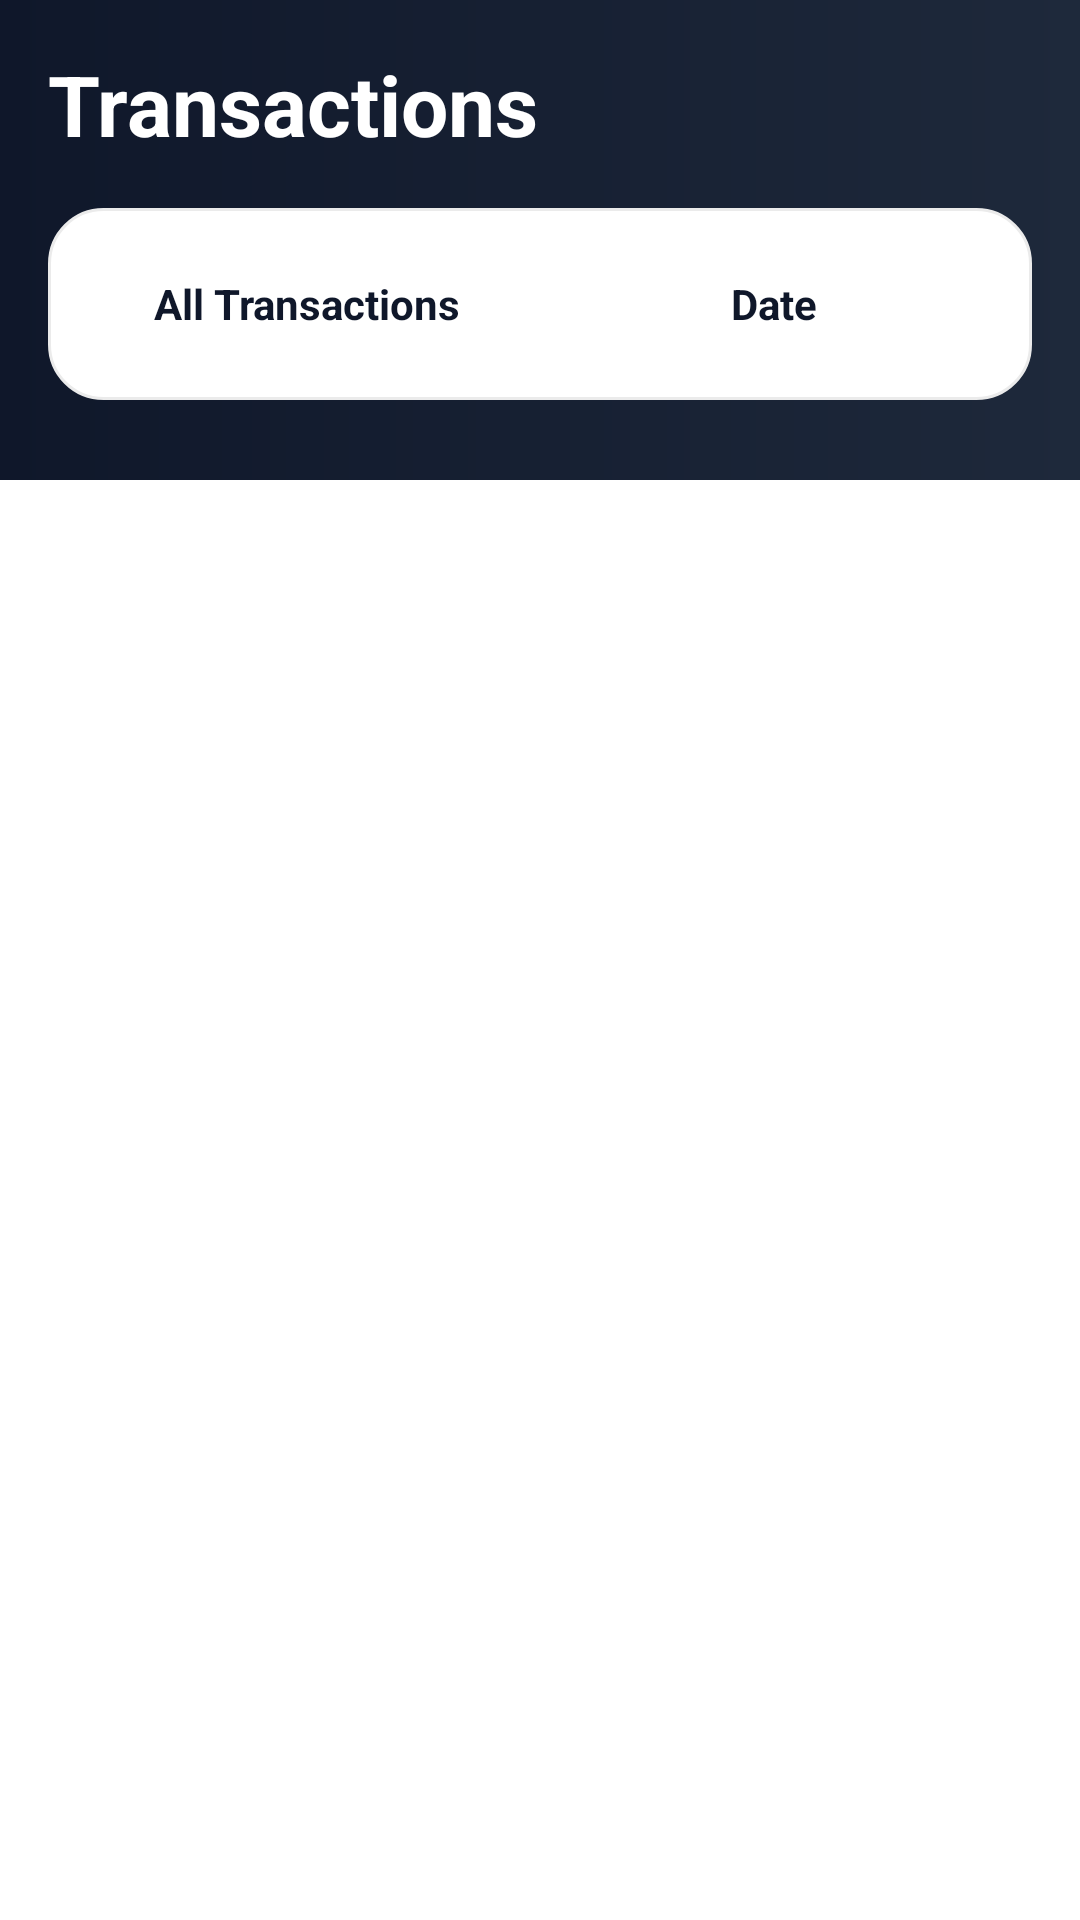

Layout XML and referenced resources for this Android screen:
<!-- AndroidManifest.xml: application theme Theme.Banking_app_Y3S2 -->
<!-- res/layout/fragment_history.xml -->
<?xml version="1.0" encoding="utf-8"?>
<androidx.constraintlayout.widget.ConstraintLayout xmlns:android="http://schemas.android.com/apk/res/android"
    xmlns:app="http://schemas.android.com/apk/res-auto"
    android:layout_width="match_parent"
    android:layout_height="match_parent"
    android:background="@color/background">

    <View
        android:layout_width="match_parent"
        android:layout_height="160dp"
        android:background="@drawable/bg_dashboard_header"
        app:layout_constraintTop_toTopOf="parent" />

    <ScrollView
        android:layout_width="0dp"
        android:layout_height="0dp"
        android:fillViewport="true"
        app:layout_constraintBottom_toBottomOf="parent"
        app:layout_constraintEnd_toEndOf="parent"
        app:layout_constraintStart_toStartOf="parent"
        app:layout_constraintTop_toTopOf="parent">

        <LinearLayout
            android:layout_width="match_parent"
            android:layout_height="wrap_content"
            android:orientation="vertical"
            android:padding="16dp">

            <TextView
                android:layout_width="wrap_content"
                android:layout_height="wrap_content"
                android:text="@string/transactions"
                android:textColor="@android:color/white"
                android:textSize="28sp"
                android:textStyle="bold" />





































































            <LinearLayout
                android:layout_width="match_parent"
                android:layout_height="wrap_content"
                android:layout_marginTop="16dp"
                android:background="@drawable/bg_surface_panel"
                android:orientation="horizontal"
                android:padding="12dp">

                <TextView
                    android:layout_width="0dp"
                    android:layout_height="40dp"
                    android:layout_weight="1"
                    android:background="@drawable/bg_filter_chip"
                    android:gravity="center"
                    android:text="@string/all_transactions"
                    android:textColor="@color/textColor"
                    android:textSize="14sp"
                    android:textStyle="bold" />

                <TextView
                    android:layout_width="0dp"
                    android:layout_height="40dp"
                    android:layout_marginStart="8dp"
                    android:layout_weight="1"
                    android:background="@drawable/bg_filter_chip"
                    android:gravity="center"
                    android:text="@string/date"
                    android:textColor="@color/textColor"
                    android:textSize="14sp"
                    android:textStyle="bold" />
            </LinearLayout>






















            <androidx.recyclerview.widget.RecyclerView
                android:id="@+id/recyclerView"
                android:layout_marginTop="40dp"
                android:layout_width="match_parent"
                android:layout_height="match_parent"/>

        </LinearLayout>
    </ScrollView>

</androidx.constraintlayout.widget.ConstraintLayout>
<!-- res/layout/item_activity_received.xml (included above) -->
<?xml version="1.0" encoding="utf-8"?>
<LinearLayout xmlns:android="http://schemas.android.com/apk/res/android"
    android:layout_width="match_parent"
    android:layout_height="wrap_content"
    android:gravity="center_vertical"
    android:orientation="horizontal"
    android:paddingHorizontal="12dp"
    android:paddingVertical="12dp">

    <ImageView
        android:layout_width="40dp"
        android:layout_height="40dp"
        android:background="@drawable/bg_soft_icon_green"
        android:padding="10dp"
        android:src="@android:drawable/arrow_up_float"
        android:tint="@color/soft_green_text" />

    <LinearLayout
        android:layout_width="0dp"
        android:layout_height="wrap_content"
        android:layout_marginStart="10dp"
        android:layout_weight="1"
        android:orientation="vertical">

        <TextView
            android:layout_width="wrap_content"
            android:layout_height="wrap_content"
            android:text="From +1234567890"
            android:textColor="@color/navy_text"
            android:textSize="15sp"
            android:textStyle="bold" />

        <TextView
            android:layout_width="wrap_content"
            android:layout_height="wrap_content"
            android:text="Mar 20"
            android:textColor="@color/text_secondary"
            android:textSize="12sp" />
    </LinearLayout>

    <LinearLayout
        android:layout_width="wrap_content"
        android:layout_height="wrap_content"
        android:gravity="end"
        android:orientation="vertical">

        <LinearLayout
            android:layout_width="wrap_content"
            android:layout_height="wrap_content"
            android:gravity="center_vertical"
            android:orientation="horizontal">

            <View
                android:layout_width="8dp"
                android:layout_height="8dp"
                android:layout_marginEnd="6dp"
                android:background="@drawable/bg_dot_green" />

            <TextView
                android:layout_width="wrap_content"
                android:layout_height="wrap_content"
                android:background="@drawable/bg_amount_chip_green"
                android:paddingHorizontal="6dp"
                android:paddingVertical="2dp"
                android:text="+$500.00"
                android:fontFamily="sans-serif-medium"
                android:shadowColor="@android:color/transparent"
                android:shadowDx="0"
                android:shadowDy="0"
                android:shadowRadius="0"
                android:textColor="@color/soft_green_text"
                android:textSize="15sp"
                android:textStyle="normal" />
        </LinearLayout>

        <TextView
            android:layout_width="wrap_content"
            android:layout_height="wrap_content"
            android:text="Success"
            android:textColor="@color/text_secondary"
            android:textSize="12sp" />
    </LinearLayout>

</LinearLayout>
<!-- res/layout/item_activity_sent.xml (included above) -->
<?xml version="1.0" encoding="utf-8"?>
<LinearLayout xmlns:android="http://schemas.android.com/apk/res/android"
    android:layout_width="match_parent"
    android:layout_height="wrap_content"
    android:gravity="center_vertical"
    android:orientation="horizontal"
    android:paddingHorizontal="12dp"
    android:paddingVertical="12dp">

    <ImageView
        android:layout_width="40dp"
        android:layout_height="40dp"
        android:background="@drawable/bg_soft_icon_red"
        android:padding="10dp"
        android:src="@android:drawable/arrow_down_float"
        android:tint="@color/soft_red_text" />

    <LinearLayout
        android:layout_width="0dp"
        android:layout_height="wrap_content"
        android:layout_marginStart="10dp"
        android:layout_weight="1"
        android:orientation="vertical">

        <TextView
            android:layout_width="wrap_content"
            android:layout_height="wrap_content"
            android:text="Sent to +9876543210"
            android:textColor="@color/navy_text"
            android:textSize="15sp"
            android:textStyle="bold" />

        <TextView
            android:layout_width="wrap_content"
            android:layout_height="wrap_content"
            android:text="Mar 17"
            android:textColor="@color/text_secondary"
            android:textSize="12sp" />
    </LinearLayout>

    <LinearLayout
        android:layout_width="wrap_content"
        android:layout_height="wrap_content"
        android:gravity="end"
        android:orientation="vertical">

        <LinearLayout
            android:layout_width="wrap_content"
            android:layout_height="wrap_content"
            android:gravity="center_vertical"
            android:orientation="horizontal">

            <View
                android:layout_width="8dp"
                android:layout_height="8dp"
                android:layout_marginEnd="6dp"
                android:background="@drawable/bg_dot_red" />

            <TextView
                android:layout_width="wrap_content"
                android:layout_height="wrap_content"
                android:background="@drawable/bg_amount_chip_red"
                android:paddingHorizontal="6dp"
                android:paddingVertical="2dp"
                android:text="-$150.00"
                android:fontFamily="sans-serif-medium"
                android:shadowColor="@android:color/transparent"
                android:shadowDx="0"
                android:shadowDy="0"
                android:shadowRadius="0"
                android:textColor="@color/soft_red_text"
                android:textSize="15sp"
                android:textStyle="normal" />
        </LinearLayout>

        <TextView
            android:layout_width="wrap_content"
            android:layout_height="wrap_content"
            android:text="Success"
            android:textColor="@color/text_secondary"
            android:textSize="12sp" />
    </LinearLayout>

</LinearLayout>
<!-- res/layout/item_activity_withdrawal.xml (included above) -->
<?xml version="1.0" encoding="utf-8"?>
<LinearLayout xmlns:android="http://schemas.android.com/apk/res/android"
    android:layout_width="match_parent"
    android:layout_height="wrap_content"
    android:gravity="center_vertical"
    android:orientation="horizontal"
    android:paddingHorizontal="12dp"
    android:paddingVertical="12dp">

    <ImageView
        android:layout_width="40dp"
        android:layout_height="40dp"
        android:background="@drawable/bg_soft_icon_blue"
        android:padding="10dp"
        android:src="@android:drawable/ic_menu_save"
        android:tint="@color/brand_bg_top" />

    <LinearLayout
        android:layout_width="0dp"
        android:layout_height="wrap_content"
        android:layout_marginStart="10dp"
        android:layout_weight="1"
        android:orientation="vertical">

        <TextView
            android:layout_width="wrap_content"
            android:layout_height="wrap_content"
            android:text="Cash Withdrawal"
            android:textColor="@color/navy_text"
            android:textSize="15sp"
            android:textStyle="bold" />

        <TextView
            android:layout_width="wrap_content"
            android:layout_height="wrap_content"
            android:text="Mar 15"
            android:textColor="@color/text_secondary"
            android:textSize="12sp" />
    </LinearLayout>

    <LinearLayout
        android:layout_width="wrap_content"
        android:layout_height="wrap_content"
        android:gravity="end"
        android:orientation="vertical">

        <LinearLayout
            android:layout_width="wrap_content"
            android:layout_height="wrap_content"
            android:gravity="center_vertical"
            android:orientation="horizontal">

            <View
                android:layout_width="8dp"
                android:layout_height="8dp"
                android:layout_marginEnd="6dp"
                android:background="@drawable/bg_dot_red" />

            <TextView
                android:layout_width="wrap_content"
                android:layout_height="wrap_content"
                android:background="@drawable/bg_amount_chip_red"
                android:paddingHorizontal="6dp"
                android:paddingVertical="2dp"
                android:text="-$200.00"
                android:fontFamily="sans-serif-medium"
                android:shadowColor="@android:color/transparent"
                android:shadowDx="0"
                android:shadowDy="0"
                android:shadowRadius="0"
                android:textColor="@color/soft_red_text"
                android:textSize="15sp"
                android:textStyle="normal" />
        </LinearLayout>

        <TextView
            android:layout_width="wrap_content"
            android:layout_height="wrap_content"
            android:text="Success"
            android:textColor="@color/text_secondary"
            android:textSize="12sp" />
    </LinearLayout>

</LinearLayout>
<!-- resources referenced by this layout -->
<resources>
  <color name="background">#FFFFFF</color>
  <color name="brand_bg_top">#0F172A</color>
  <color name="divider_color">#E2E8F0</color>
  <color name="navy_text">#0F172A</color>
  <color name="soft_green_text">#166534</color>
  <color name="soft_red_text">#991B1B</color>
  <color name="textColor">#0F172A</color>
  <color name="text_secondary">#475569</color>
  <!-- drawable bg_dashboard_header (drawable) -->
  <?xml version="1.0" encoding="utf-8"?>
  <shape xmlns:android="http://schemas.android.com/apk/res/android" android:shape="rectangle">
      <gradient
          android:angle="0"
          android:endColor="@color/brand_bg_bottom"
          android:startColor="@color/brand_bg_top" />
  </shape>
  <!-- drawable bg_dot_green (drawable) -->
  <?xml version="1.0" encoding="utf-8"?>
  <shape xmlns:android="http://schemas.android.com/apk/res/android" android:shape="oval">
      <size android:width="8dp" android:height="8dp" />
      <solid android:color="@color/soft_green_text" />
  </shape>
  <!-- drawable bg_dot_red (drawable) -->
  <?xml version="1.0" encoding="utf-8"?>
  <shape xmlns:android="http://schemas.android.com/apk/res/android" android:shape="oval">
      <size android:width="8dp" android:height="8dp" />
      <solid android:color="@color/soft_red_text" />
  </shape>
  <!-- drawable bg_soft_icon_blue (drawable) -->
  <?xml version="1.0" encoding="utf-8"?>
  <shape xmlns:android="http://schemas.android.com/apk/res/android" android:shape="rectangle">
      <solid android:color="@color/soft_blue_bg" />
      <corners android:radius="12dp" />
  </shape>
  <!-- drawable bg_soft_icon_green (drawable) -->
  <?xml version="1.0" encoding="utf-8"?>
  <shape xmlns:android="http://schemas.android.com/apk/res/android" android:shape="rectangle">
      <solid android:color="@color/soft_green_bg" />
      <corners android:radius="12dp" />
  </shape>
  <!-- drawable bg_soft_icon_red (drawable) -->
  <?xml version="1.0" encoding="utf-8"?>
  <shape xmlns:android="http://schemas.android.com/apk/res/android" android:shape="rectangle">
      <solid android:color="@color/soft_red_bg" />
      <corners android:radius="12dp" />
  </shape>
  <!-- drawable bg_surface_panel (drawable) -->
  <?xml version="1.0" encoding="utf-8"?>
  <shape xmlns:android="http://schemas.android.com/apk/res/android" android:shape="rectangle">
      <solid android:color="@color/background" />
      <corners android:radius="18dp" />
      <stroke
          android:width="1dp"
          android:color="@color/background1" />
  </shape>
  <!-- drawable bg_tile (drawable) -->
  <?xml version="1.0" encoding="utf-8"?>
  <shape xmlns:android="http://schemas.android.com/apk/res/android" android:shape="rectangle">
      <solid android:color="@color/background1" />
      <corners android:radius="14dp" />
      <stroke
          android:width="1dp"
          android:color="@color/background1" />
  </shape>
  <string name="all_transactions">All Transactions</string>
  <string name="date">Date</string>
  <string name="total_received">Total Received</string>
  <string name="total_spent">Total Spent</string>
  <string name="transactions">Transactions</string>
  <style name="Theme.Banking_app_Y3S2" parent="Base.Theme.Banking_app_Y3S2" />
  <color name="soft_green_bg">#F0FDF4</color>
  <color name="soft_red_bg">#FEF2F2</color>
  <color name="brand_bg_bottom">#1E293B</color>
  <color name="soft_blue_bg">#EFF6FF</color>
  <color name="background1">#EBEBEB</color>
  <color name="primary">#0D9488</color>
  <style name="Widget.BankingApp.BottomNavigationView" parent="Widget.Material3.BottomNavigationView">
          <item name="android:background">@android:color/transparent</item>
          <item name="elevation">0dp</item>
      </style>
</resources>
